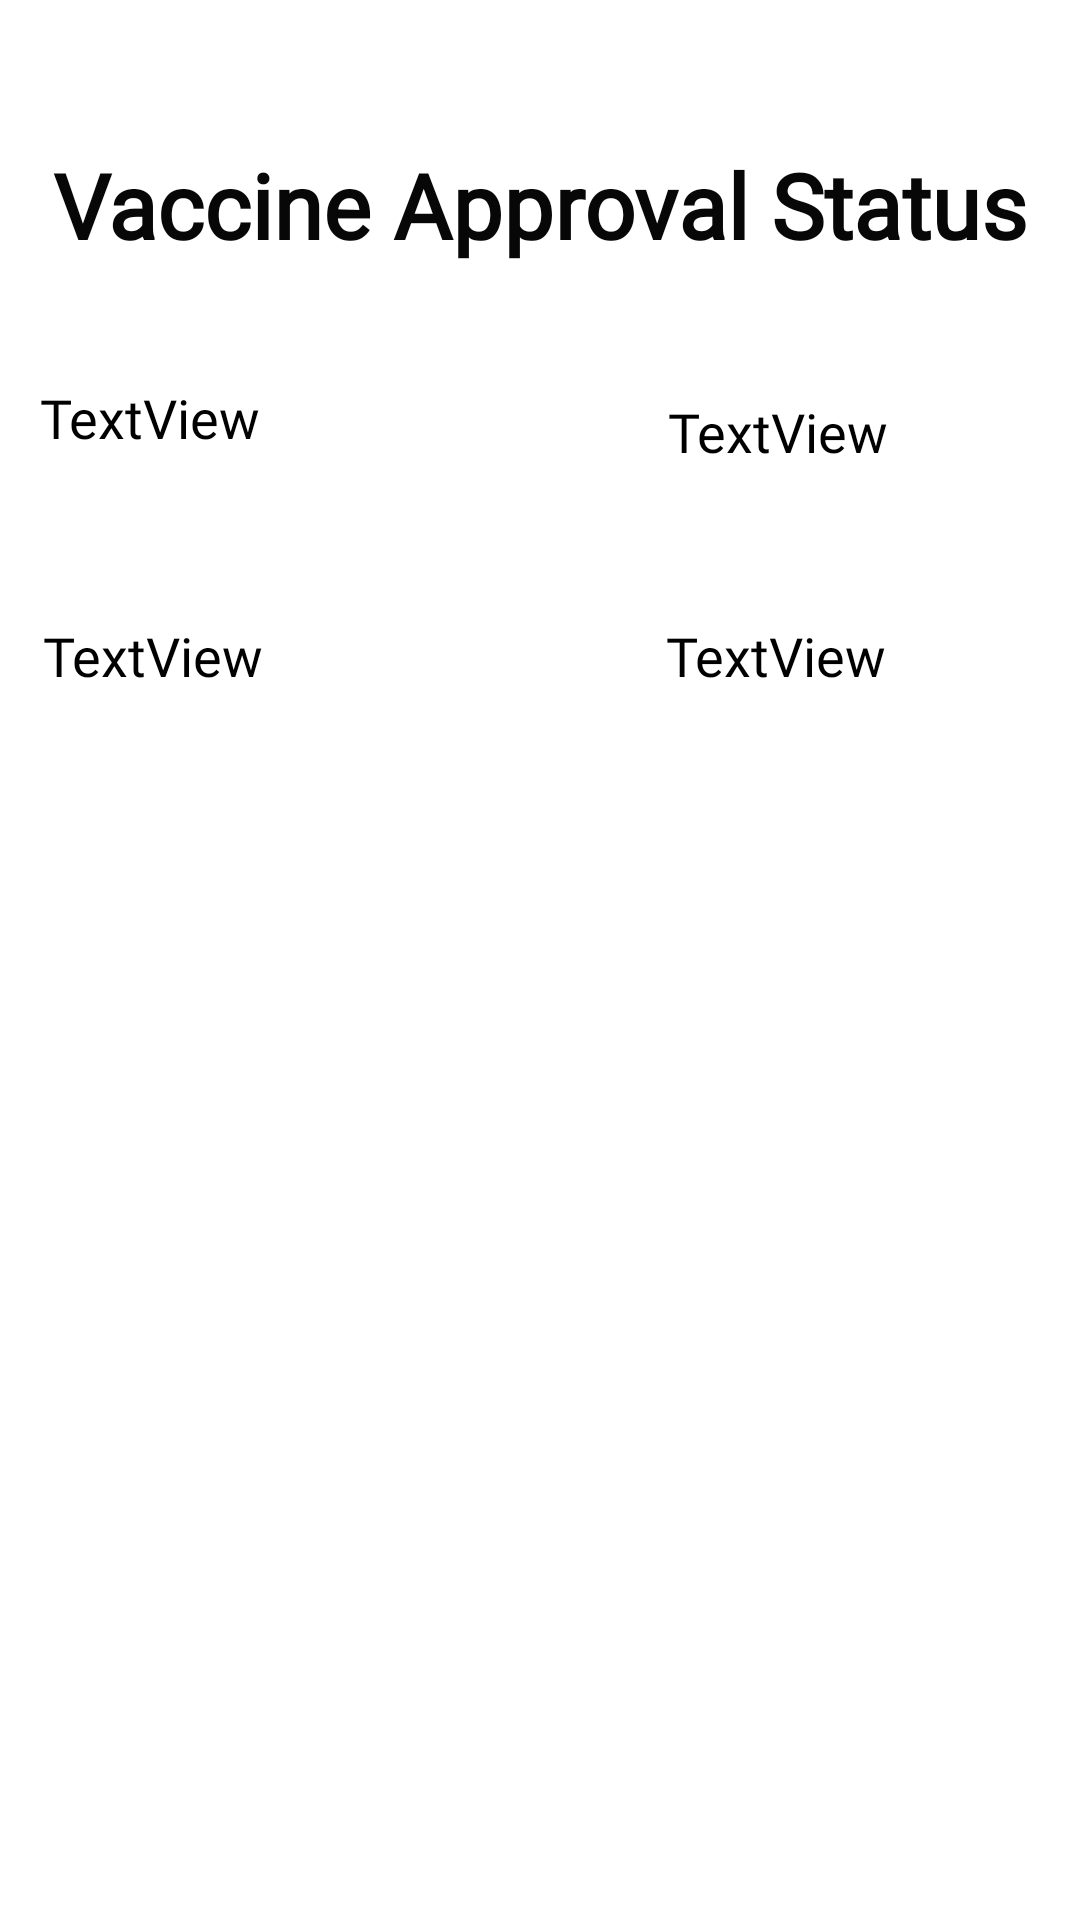

Here is an Android app screen rendered from its layout file. Give the layout XML and the strings, colors and styles it references.
<!-- AndroidManifest.xml: application theme Theme.VaccineRegister -->
<!-- res/layout/fragment_status.xml -->
<?xml version="1.0" encoding="utf-8"?>
    <androidx.constraintlayout.widget.ConstraintLayout xmlns:android="http://schemas.android.com/apk/res/android"
        xmlns:app="http://schemas.android.com/apk/res-auto"
        xmlns:tools="http://schemas.android.com/tools"
        tools:context=".StatusFragment"
        android:id="@+id/frameLayout2"
        android:layout_width="match_parent"
        android:layout_height="match_parent">

        <TextView
            android:id="@+id/textView18"
            android:layout_width="178dp"
            android:layout_height="28dp"
            android:fontFamily="@font/noto_sans"
            android:text="TextView"
            android:textColor="#000000"
            android:textSize="18sp"
            android:visibility="visible"
            app:layout_constraintBottom_toBottomOf="parent"
            app:layout_constraintEnd_toEndOf="parent"
            app:layout_constraintHorizontal_bias="0.079"
            app:layout_constraintStart_toStartOf="parent"
            app:layout_constraintTop_toTopOf="parent"
            app:layout_constraintVertical_bias="0.337" />

        <TextView
            android:id="@+id/textView16"
            android:layout_width="123dp"
            android:layout_height="31dp"
            android:fontFamily="@font/noto_sans"
            android:text="TextView"
            android:textColor="#000000"
            android:textSize="18sp"
            android:visibility="visible"
            app:layout_constraintBottom_toBottomOf="parent"
            app:layout_constraintEnd_toEndOf="parent"
            app:layout_constraintHorizontal_bias="0.937"
            app:layout_constraintStart_toStartOf="parent"
            app:layout_constraintTop_toTopOf="parent"
            app:layout_constraintVertical_bias="0.339" />

        <TextView
            android:id="@+id/textView20"
            android:layout_width="178dp"
            android:layout_height="28dp"
            android:fontFamily="@font/noto_sans"
            android:text="TextView"
            android:textColor="#000000"
            android:textSize="18sp"
            android:visibility="invisible"
            app:layout_constraintBottom_toBottomOf="parent"
            app:layout_constraintEnd_toEndOf="parent"
            app:layout_constraintHorizontal_bias="0.074"
            app:layout_constraintStart_toStartOf="parent"
            app:layout_constraintTop_toTopOf="parent"
            app:layout_constraintVertical_bias="0.459" />

        <TextView
            android:id="@+id/textView19"
            android:layout_width="123dp"
            android:layout_height="31dp"
            android:fontFamily="@font/noto_sans"
            android:text="TextView"
            android:textColor="#000000"
            android:textSize="18sp"
            android:visibility="invisible"
            app:layout_constraintBottom_toBottomOf="parent"
            app:layout_constraintEnd_toEndOf="parent"
            app:layout_constraintHorizontal_bias="0.933"
            app:layout_constraintStart_toStartOf="parent"
            app:layout_constraintTop_toTopOf="parent"
            app:layout_constraintVertical_bias="0.461" />

        <TextView
            android:id="@+id/textView4"
            android:layout_width="wrap_content"
            android:layout_height="wrap_content"
            android:fontFamily="@font/noto_sans"
            android:text="@string/string_vaccine_status"
            android:textColor="#070707"
            android:textSize="30sp"
            android:textStyle="bold"
            app:layout_constraintBottom_toBottomOf="parent"
            app:layout_constraintEnd_toEndOf="parent"
            app:layout_constraintStart_toStartOf="parent"
            app:layout_constraintTop_toTopOf="parent"
            app:layout_constraintVertical_bias="0.08" />

        <TextView
            android:id="@+id/textView14"
            android:layout_width="192dp"
            android:layout_height="49dp"
            android:fontFamily="@font/noto_sans"
            android:text="TextView"
            android:textColor="#000000"
            android:textSize="18sp"
            app:layout_constraintBottom_toBottomOf="parent"
            app:layout_constraintEnd_toEndOf="parent"
            app:layout_constraintHorizontal_bias="0.08"
            app:layout_constraintStart_toStartOf="parent"
            app:layout_constraintTop_toTopOf="parent"
            app:layout_constraintVertical_bias="0.215" />

        <TextView
            android:id="@+id/textView15"
            android:layout_width="123dp"
            android:layout_height="31dp"
            android:fontFamily="@font/noto_sans"
            android:text="TextView"
            android:textColor="#000000"
            android:textSize="18sp"
            app:layout_constraintBottom_toBottomOf="parent"
            app:layout_constraintEnd_toEndOf="parent"
            app:layout_constraintHorizontal_bias="0.94"
            app:layout_constraintStart_toStartOf="parent"
            app:layout_constraintTop_toTopOf="parent"
            app:layout_constraintVertical_bias="0.216" />
    </androidx.constraintlayout.widget.ConstraintLayout>
<!-- resources referenced by this layout -->
<resources>
  <string name="string_vaccine_status">Vaccine Approval Status</string>
  <style name="Theme.VaccineRegister" parent="Theme.MaterialComponents.DayNight.DarkActionBar">
          
          <item name="colorPrimary">@color/primary</item>
          <item name="colorPrimaryVariant">@color/primary_dark</item>
          <item name="colorOnPrimary">@color/black</item>
          
          <item name="colorSecondary">@color/secondary</item>
          <item name="colorSecondaryVariant">@color/secondary_dark</item>
          <item name="colorOnSecondary">@color/black</item>
          
          <item name="android:statusBarColor" tools:targetApi="l">?attr/colorPrimaryVariant</item>
          
  
      </style>
  <color name="primary">#398ec6</color>
  <color name="primary_dark">#006195</color>
  <color name="black">#FF000000</color>
  <color name="secondary">#82b1ff</color>
  <color name="secondary_dark">#4d82cb</color>
</resources>
